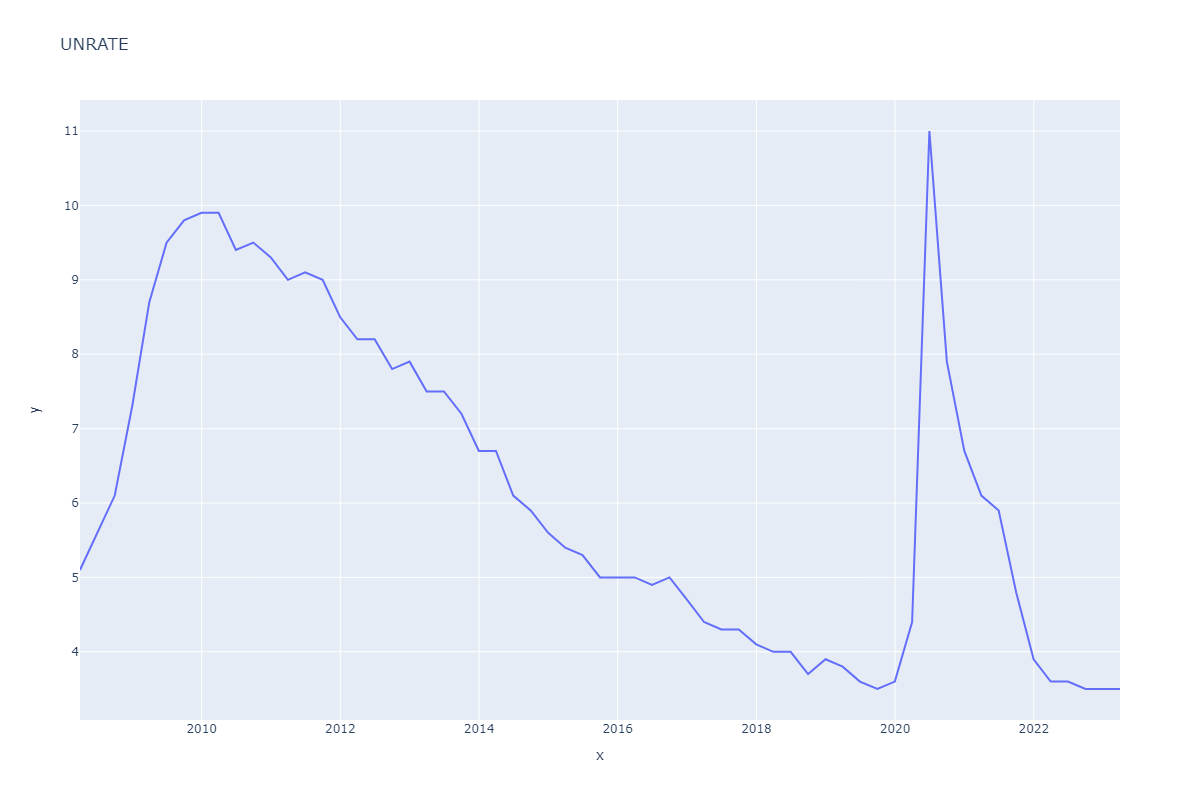

Values plotted in this chart, from the file beside it:
DATE, UNRATE
2000-01-01, 4.0
2000-02-01, 4.1
2000-03-01, 4.0
2000-04-01, 3.8
2000-05-01, 4.0
2000-06-01, 4.0
2000-07-01, 4.0
2000-08-01, 4.1
2000-09-01, 3.9
2000-10-01, 3.9
2000-11-01, 3.9
2000-12-01, 3.9
2001-01-01, 4.2
2001-02-01, 4.2
2001-03-01, 4.3
2001-04-01, 4.4
2001-05-01, 4.3
2001-06-01, 4.5
2001-07-01, 4.6
2001-08-01, 4.9
2001-09-01, 5.0
2001-10-01, 5.3
2001-11-01, 5.5
2001-12-01, 5.7
2002-01-01, 5.7
2002-02-01, 5.7
2002-03-01, 5.7
2002-04-01, 5.9
2002-05-01, 5.8
2002-06-01, 5.8
2002-07-01, 5.8
2002-08-01, 5.7
2002-09-01, 5.7
2002-10-01, 5.7
2002-11-01, 5.9
2002-12-01, 6.0
2003-01-01, 5.8
2003-02-01, 5.9
2003-03-01, 5.9
2003-04-01, 6.0
2003-05-01, 6.1
2003-06-01, 6.3
2003-07-01, 6.2
2003-08-01, 6.1
2003-09-01, 6.1
2003-10-01, 6.0
2003-11-01, 5.8
2003-12-01, 5.7
2004-01-01, 5.7
2004-02-01, 5.6
2004-03-01, 5.8
2004-04-01, 5.6
2004-05-01, 5.6
2004-06-01, 5.6
2004-07-01, 5.5
2004-08-01, 5.4
2004-09-01, 5.4
2004-10-01, 5.5
2004-11-01, 5.4
2004-12-01, 5.4
... 221 more rows
